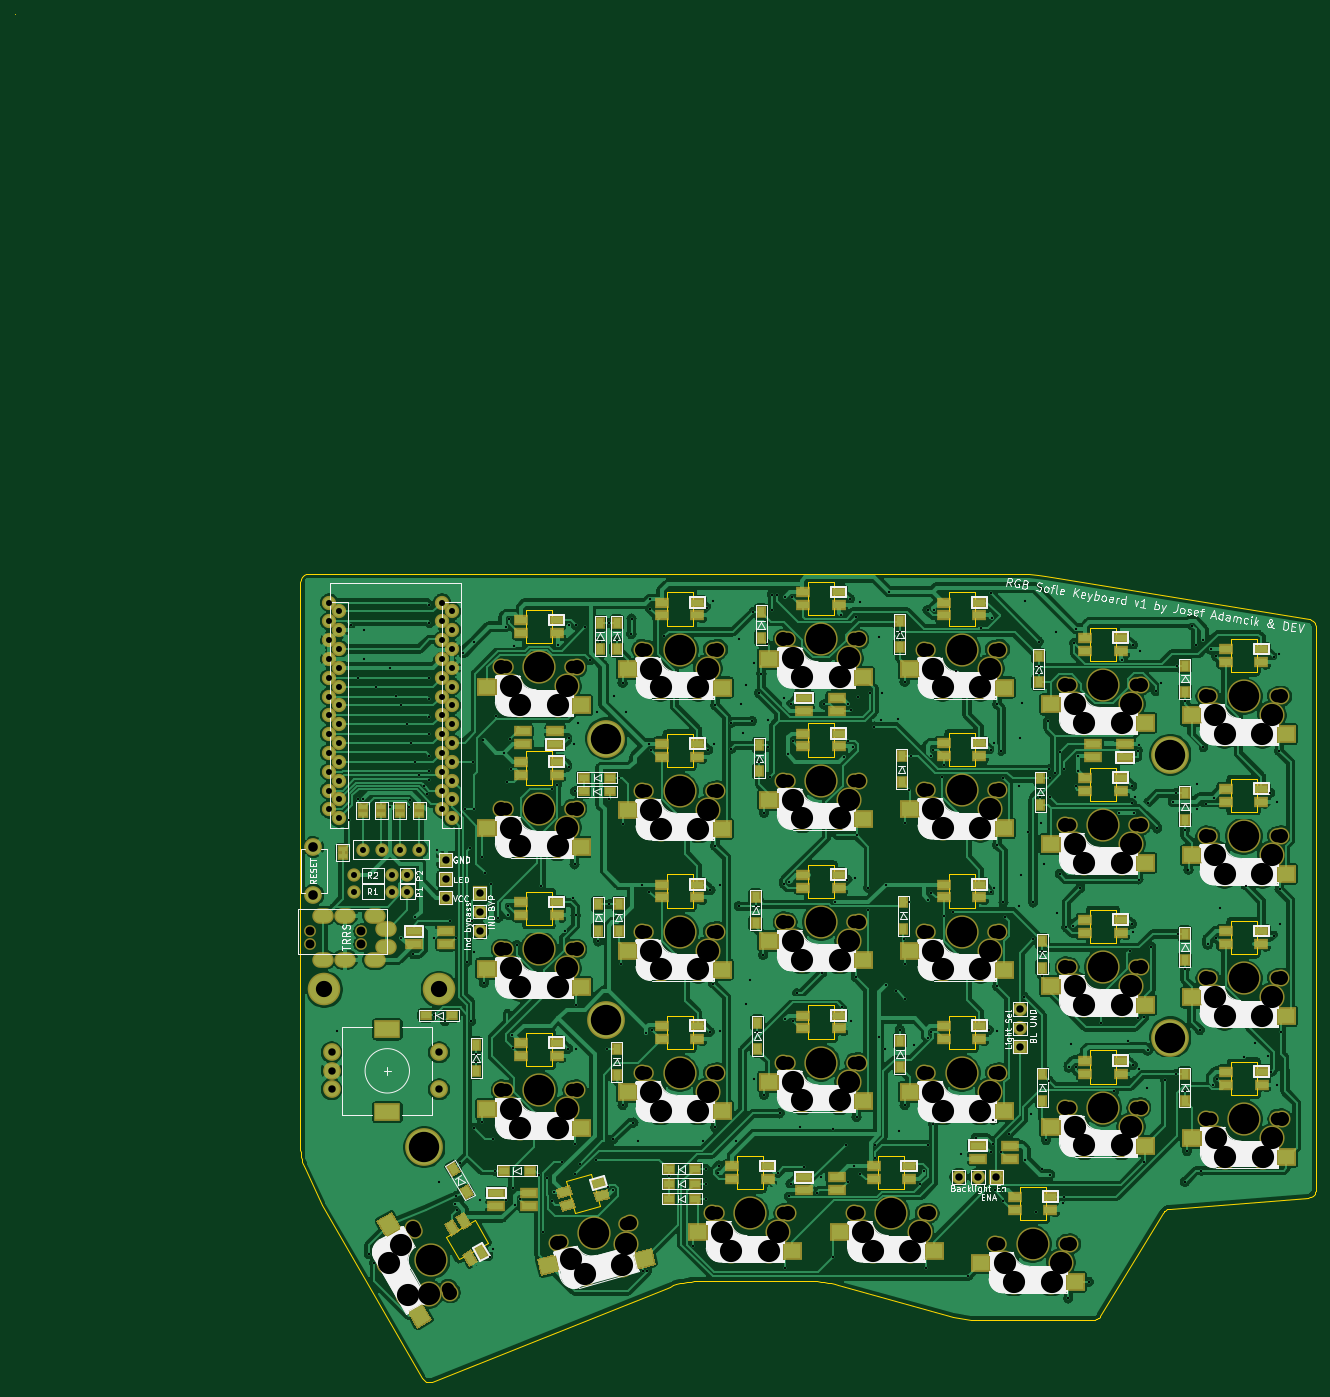
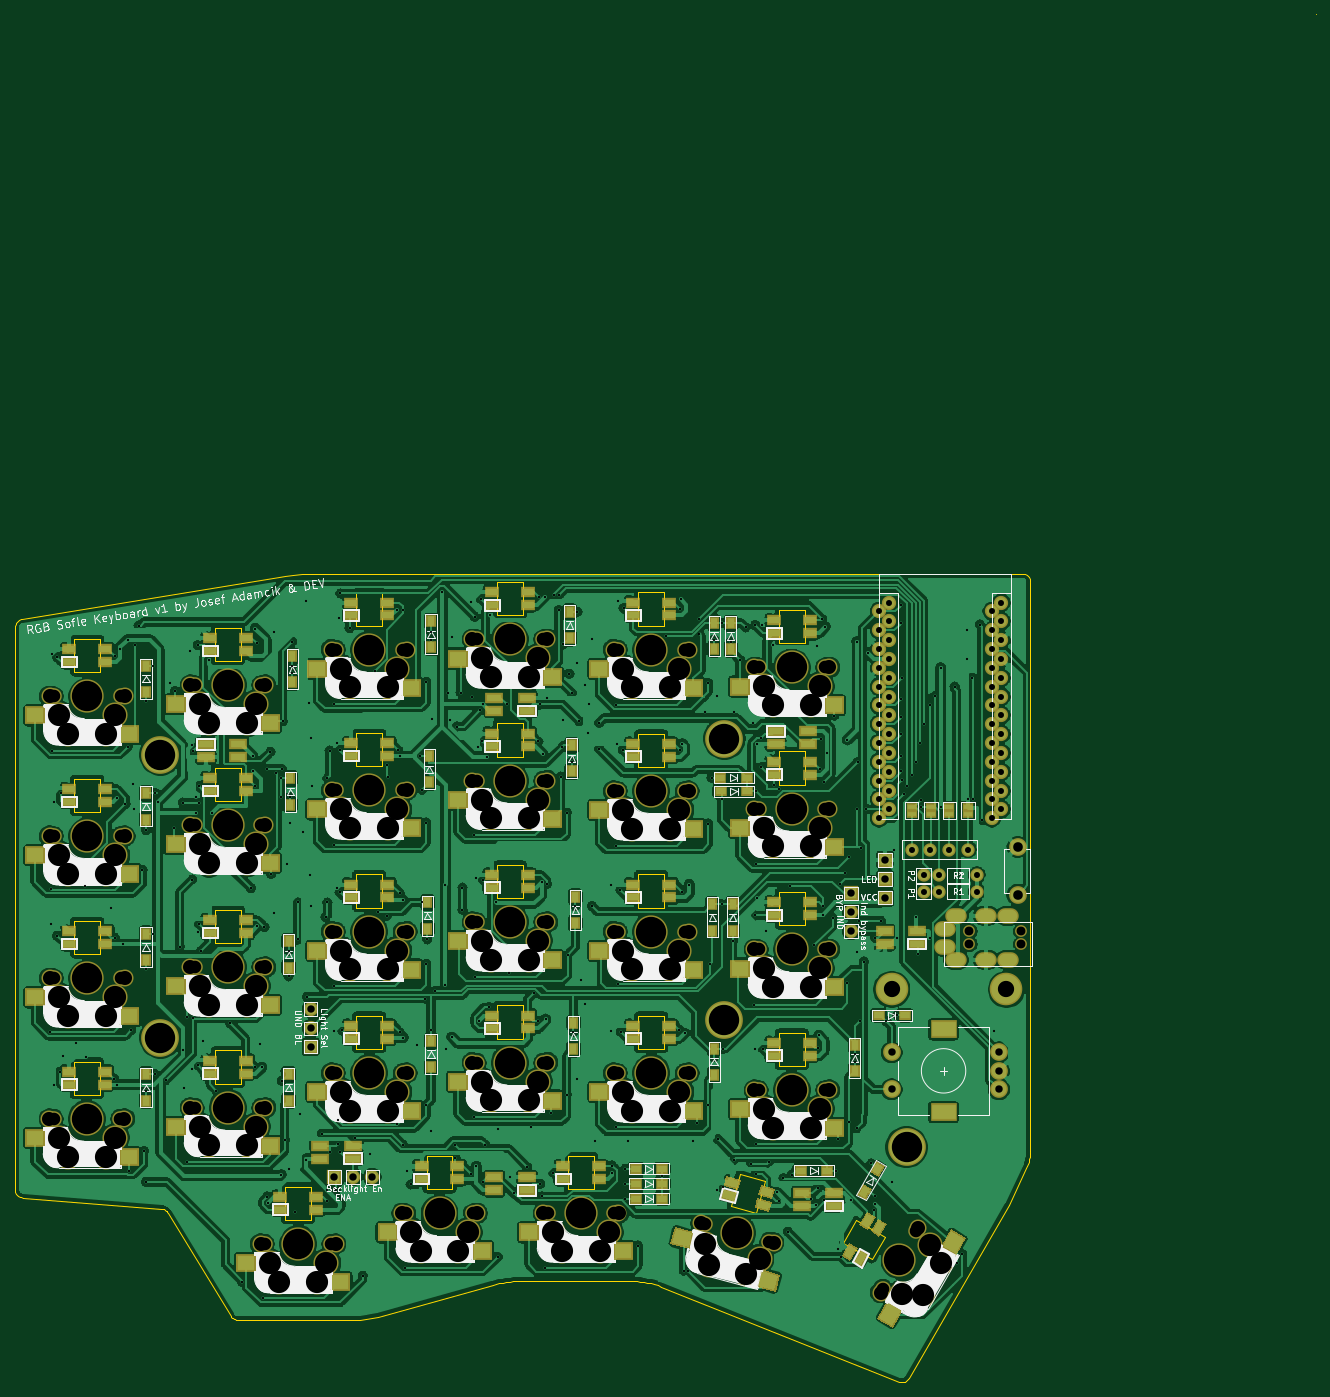
Circuit board: 9 layer files. Board 175.8 x 184.8 mm.
- bottom_copper: SofleKeyboard-B_Cu.gbl (699564 bytes)
- bottom_mask: SofleKeyboard-B_Mask.gbs (20390 bytes)
- bottom_silk: SofleKeyboard-B_SilkS.gbo (94535 bytes)
- outline: SofleKeyboard-Edge_Cuts.gm1 (11325 bytes)
- top_copper: SofleKeyboard-F_Cu.gtl (614882 bytes)
- top_mask: SofleKeyboard-F_Mask.gts (20304 bytes)
- top_silk: SofleKeyboard-F_SilkS.gto (98875 bytes)
- drill: SofleKeyboard-NPTH.drl (3804 bytes)
- drill: SofleKeyboard-PTH.drl (7989 bytes)

=== bottom_copper: SofleKeyboard-B_Cu.gbl (699564 bytes, source omitted) ===
=== bottom_mask: SofleKeyboard-B_Mask.gbs (20390 bytes, source omitted) ===
=== bottom_silk: SofleKeyboard-B_SilkS.gbo (94535 bytes, source omitted) ===
=== outline: SofleKeyboard-Edge_Cuts.gm1 (11325 bytes, source omitted) ===
=== top_copper: SofleKeyboard-F_Cu.gtl (614882 bytes, source omitted) ===
=== top_mask: SofleKeyboard-F_Mask.gts (20304 bytes, source omitted) ===
=== top_silk: SofleKeyboard-F_SilkS.gto (98875 bytes, source omitted) ===
=== drill: SofleKeyboard-NPTH.drl ===
M48
INCH,TZ
T1C0.0472
T2C0.0669
T3C0.0748
T4C0.1181
T5C0.1614
%
G90
G05
T1
X35236Y-33720
X35236Y-34409
X37992Y-33720
X37992Y-34409
T2
X53150Y-26260
X56693Y-26260
X45669Y-34685
X49213Y-34685
X71929Y-50354
X75472Y-50354
X40831Y-49674
X42602Y-52743
X75669Y-28071
X79213Y-28071
X83169Y-43701
X86713Y-43701
X68150Y-33740
X71693Y-33740
X64409Y-48720
X67953Y-48720
X83150Y-36220
X86693Y-36220
X75669Y-43110
X79213Y-43110
X53150Y-33740
X56693Y-33740
X68150Y-41260
X71693Y-41260
X53150Y-41260
X56693Y-41260
X83150Y-28661
X86693Y-28661
X60669Y-33228
X64213Y-33228
X68150Y-18740
X71693Y-18740
X45669Y-42165
X49213Y-42165
X53150Y-18740
X56693Y-18740
X68150Y-26220
X71693Y-26220
X45669Y-27205
X49213Y-27205
X83150Y-21220
X86693Y-21220
X45669Y-19685
X49213Y-19685
X60669Y-18193
X64213Y-18193
X48635Y-50230
X52058Y-49313
X75669Y-20630
X79213Y-20630
X60669Y-25709
X64213Y-25709
X56890Y-48720
X60433Y-48720
X60669Y-40709
X64213Y-40709
X75669Y-35630
X79213Y-35630
T3
X52921Y-33740
X56921Y-33740
X67921Y-41260
X71921Y-41260
X52921Y-41260
X56921Y-41260
X82921Y-28661
X86921Y-28661
X60441Y-33228
X64441Y-33228
X67921Y-18740
X71921Y-18740
X45441Y-42165
X49441Y-42165
X52921Y-18740
X56921Y-18740
X67921Y-26220
X71921Y-26220
X45441Y-27205
X49441Y-27205
X82921Y-21220
X86921Y-21220
X45441Y-19685
X49441Y-19685
X60441Y-18193
X64441Y-18193
X48415Y-50289
X52278Y-49254
X75441Y-20630
X79441Y-20630
X60441Y-25709
X64441Y-25709
X56661Y-48720
X60661Y-48720
X60441Y-40709
X64441Y-40709
X75441Y-35630
X79441Y-35630
X52921Y-26260
X56921Y-26260
X45441Y-34685
X49441Y-34685
X71701Y-50354
X75701Y-50354
X40717Y-49477
X42717Y-52941
X75441Y-28071
X79441Y-28071
X82941Y-43701
X86941Y-43701
X67921Y-33740
X71921Y-33740
X64181Y-48720
X68181Y-48720
X82921Y-36220
X86921Y-36220
X75441Y-43110
X79441Y-43110
T4
X60941Y-26709
X61441Y-27709
X63441Y-27709
X63941Y-26709
X57161Y-49720
X57661Y-50720
X59661Y-50720
X60161Y-49720
X60941Y-41709
X61441Y-42709
X63441Y-42709
X63941Y-41709
X75941Y-36630
X76441Y-37630
X78441Y-37630
X78941Y-36630
X53421Y-27260
X53921Y-28260
X55921Y-28260
X56421Y-27260
X45941Y-35685
X46441Y-36685
X48441Y-36685
X48941Y-35685
X72201Y-51354
X72701Y-52354
X74701Y-52354
X75201Y-51354
X39484Y-51343
X40101Y-50410
X40484Y-53075
X41601Y-53008
X75941Y-29071
X76441Y-30071
X78441Y-30071
X78941Y-29071
X83441Y-44701
X83941Y-45701
X85941Y-45701
X86441Y-44701
X68421Y-34740
X68921Y-35740
X70921Y-35740
X71421Y-34740
X64681Y-49720
X65181Y-50720
X67181Y-50720
X67681Y-49720
X83421Y-37220
X83921Y-38220
X85921Y-38220
X86421Y-37220
X75941Y-44110
X76441Y-45110
X78441Y-45110
X78941Y-44110
X53421Y-34740
X53921Y-35740
X55921Y-35740
X56421Y-34740
X68421Y-42260
X68921Y-43260
X70921Y-43260
X71421Y-42260
X53421Y-42260
X53921Y-43260
X55921Y-43260
X56421Y-42260
X83421Y-29661
X83921Y-30661
X85921Y-30661
X86421Y-29661
X60941Y-34228
X61441Y-35228
X63441Y-35228
X63941Y-34228
X68421Y-19740
X68921Y-20740
X70921Y-20740
X71421Y-19740
X45941Y-43165
X46441Y-44165
X48441Y-44165
X48941Y-43165
X53421Y-19740
X53921Y-20740
X55921Y-20740
X56421Y-19740
X68421Y-27220
X68921Y-28220
X70921Y-28220
X71421Y-27220
X45941Y-28205
X46441Y-29205
X48441Y-29205
X48941Y-28205
X83421Y-22220
X83921Y-23220
X85921Y-23220
X86421Y-22220
X45941Y-20685
X46441Y-21685
X48441Y-21685
X48941Y-20685
X60941Y-19193
X61441Y-20193
X63441Y-20193
X63941Y-19193
X49156Y-51126
X49898Y-51962
X51830Y-51445
X52054Y-50349
X75941Y-21630
X76441Y-22630
X78441Y-22630
X78941Y-21630
T5
X69921Y-26220
X47441Y-27205
X84921Y-21220
X47441Y-19685
X62441Y-18193
X50346Y-49772
X77441Y-20630
X62441Y-25709
X58661Y-48720
X62441Y-40709
X77441Y-35630
X54921Y-26260
X47441Y-34685
X73701Y-50354
X41717Y-51209
X77441Y-28071
X84941Y-43701
X69921Y-33740
X66181Y-48720
X84921Y-36220
X77441Y-43110
X54921Y-33740
X69921Y-41260
X54921Y-41260
X84921Y-28661
X62441Y-33228
X69921Y-18740
X47441Y-42165
X54921Y-18740
T0
M30

=== drill: SofleKeyboard-PTH.drl (7989 bytes, source omitted) ===
